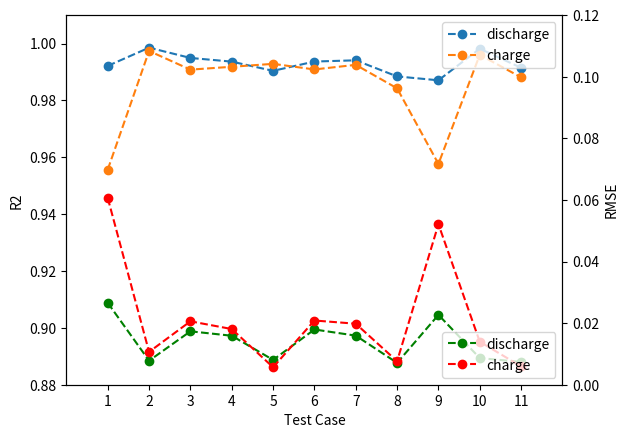

Recreate this plot in Python.
import numpy as np
import matplotlib.pyplot as plt

from mpl_toolkits.mplot3d import Axes3D

x_list = [1,2,3,4,5,6,7,8,9,10,11]

discharge_RMSE_list = [0.02659133, 0.0077989195, 0.017338483, 0.015900642, 0.008053723, 0.01793397, 0.01593952, 0.007096790, 0.022676848, 0.008655923, 0.0073971413]
charge_RMSE_list = [0.060639277, 0.010651129, 0.020587474, 0.018080663, 0.005668315, 0.020851132, 0.019806914, 0.0076374705, 0.052111097, 0.013949345, 0.005961954]

discharge_R2_list = [0.99213964, 0.99855185, 0.99493706, 0.99364287, 0.9903974, 0.9936739, 0.9941038, 0.988441, 0.98707426, 0.9981967, 0.9914747]
charge_R2_list = [0.9556543, 0.99739426, 0.9908248, 0.9918313, 0.9928594, 0.9908935, 0.99251, 0.9842556, 0.9576704, 0.9960441, 0.98810476]


fig, ax1 = plt.subplots()
ax1.plot(x_list, discharge_R2_list, label='discharge', linestyle='--', marker='o')
ax1.plot(x_list, charge_R2_list, label='charge', linestyle='--', marker='o')
ax1.set_xlabel('Test Case')
ax1.set_ylabel('R2')
ax1.legend(loc='upper right')
ax1.set_ylim(0.88, 1.01)
ax1.set_xlim(0.0001, 11.999)
ax1.set_xticks(x_list)

ax2 = ax1.twinx()
ax2.plot(x_list, discharge_RMSE_list, label='discharge', color='green', linestyle='--', marker='o')
ax2.plot(x_list, charge_RMSE_list, label='charge', color='red', linestyle='--', marker='o')
ax2.set_ylabel('RMSE')
ax2.legend(loc='lower right')
ax2.set_ylim(0.0, 0.12)

plt.show()